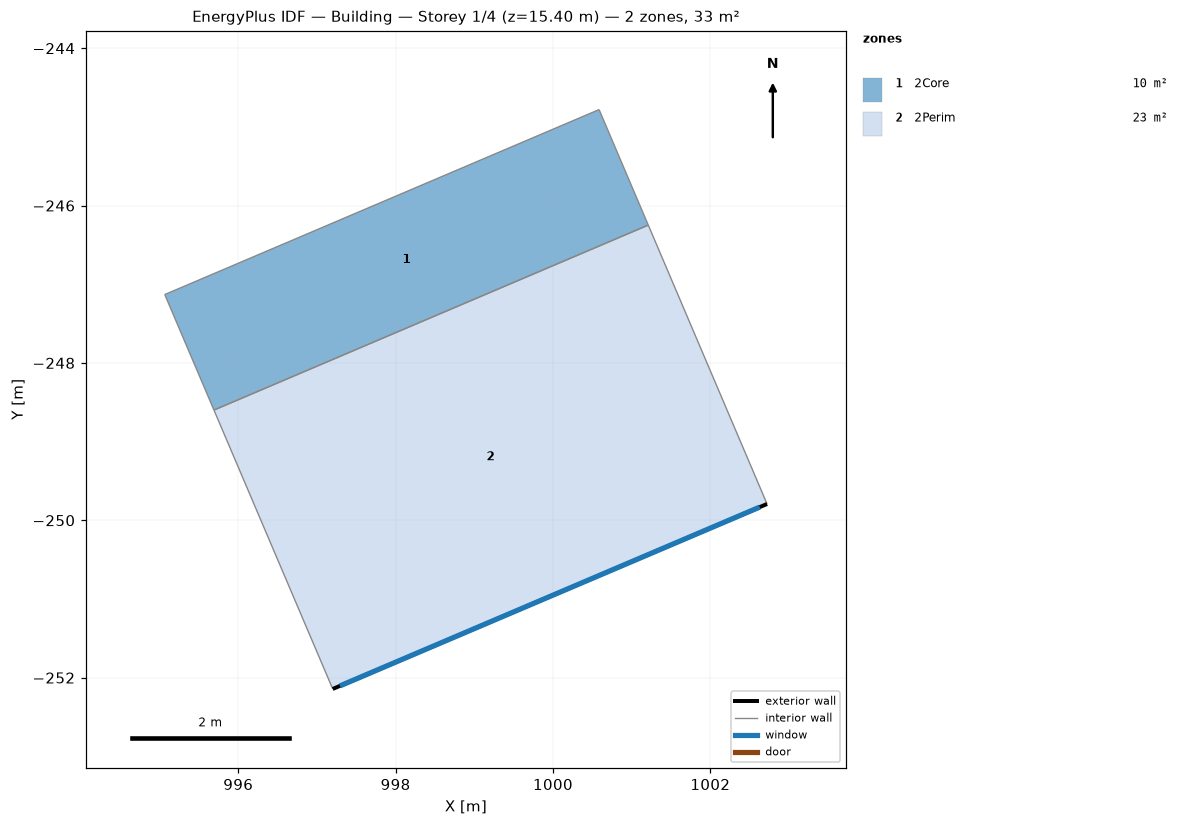
=== STOREY PLAN SPEC (per zone: floor XY polygon, exterior-wall plan segments, windows/doors) ===
zone 1: 2Core  (9.6 m²)
  floor: (995.69, -248.60) (995.07, -247.13) (1000.59, -244.78) (1001.21, -246.25)
  interior walls: 4
zone 2: 2Perim  (23.1 m²)
  floor: (997.20, -252.14) (995.69, -248.60) (1001.21, -246.25) (1002.72, -249.79)
  exterior wall: (1002.72, -249.79) – (997.20, -252.14)  [6.0 m]
    window: (1002.63, -249.83) – (997.29, -252.10)  [7.4 m²]
  interior walls: 3

=== DERIVED (storey summary) ===
Building: Building
Storey: 1 of 4  (floor level z = 15.40 m)
Storey gross floor area: 32.7 m²
Zones on this storey: 2
  - 2Core: floor 9.6 m²
  - 2Perim: floor 23.1 m²; exterior wall 6.0 m (18.5 m²); 1 window(s) 7.4 m²; WWR 40.0%
Zone adjacency (shared interzone walls):
  - 2Core ↔ 2Perim